Labelled photos from "xray_project", an image-classification folder in fenshui888/xray_project. The possible labels are: bacterial pneumonia, normal, viral pneumonia.

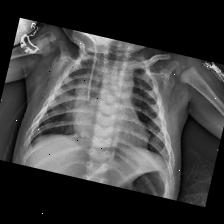
Label: bacterial pneumonia

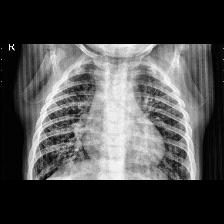
Label: viral pneumonia

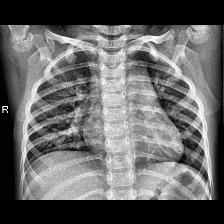
Label: normal

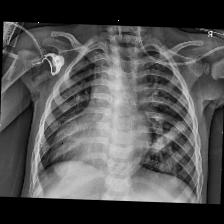
Label: bacterial pneumonia

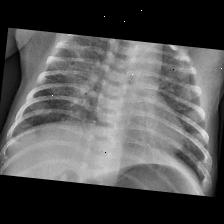
Label: viral pneumonia

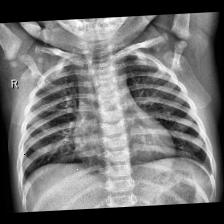
Label: normal
